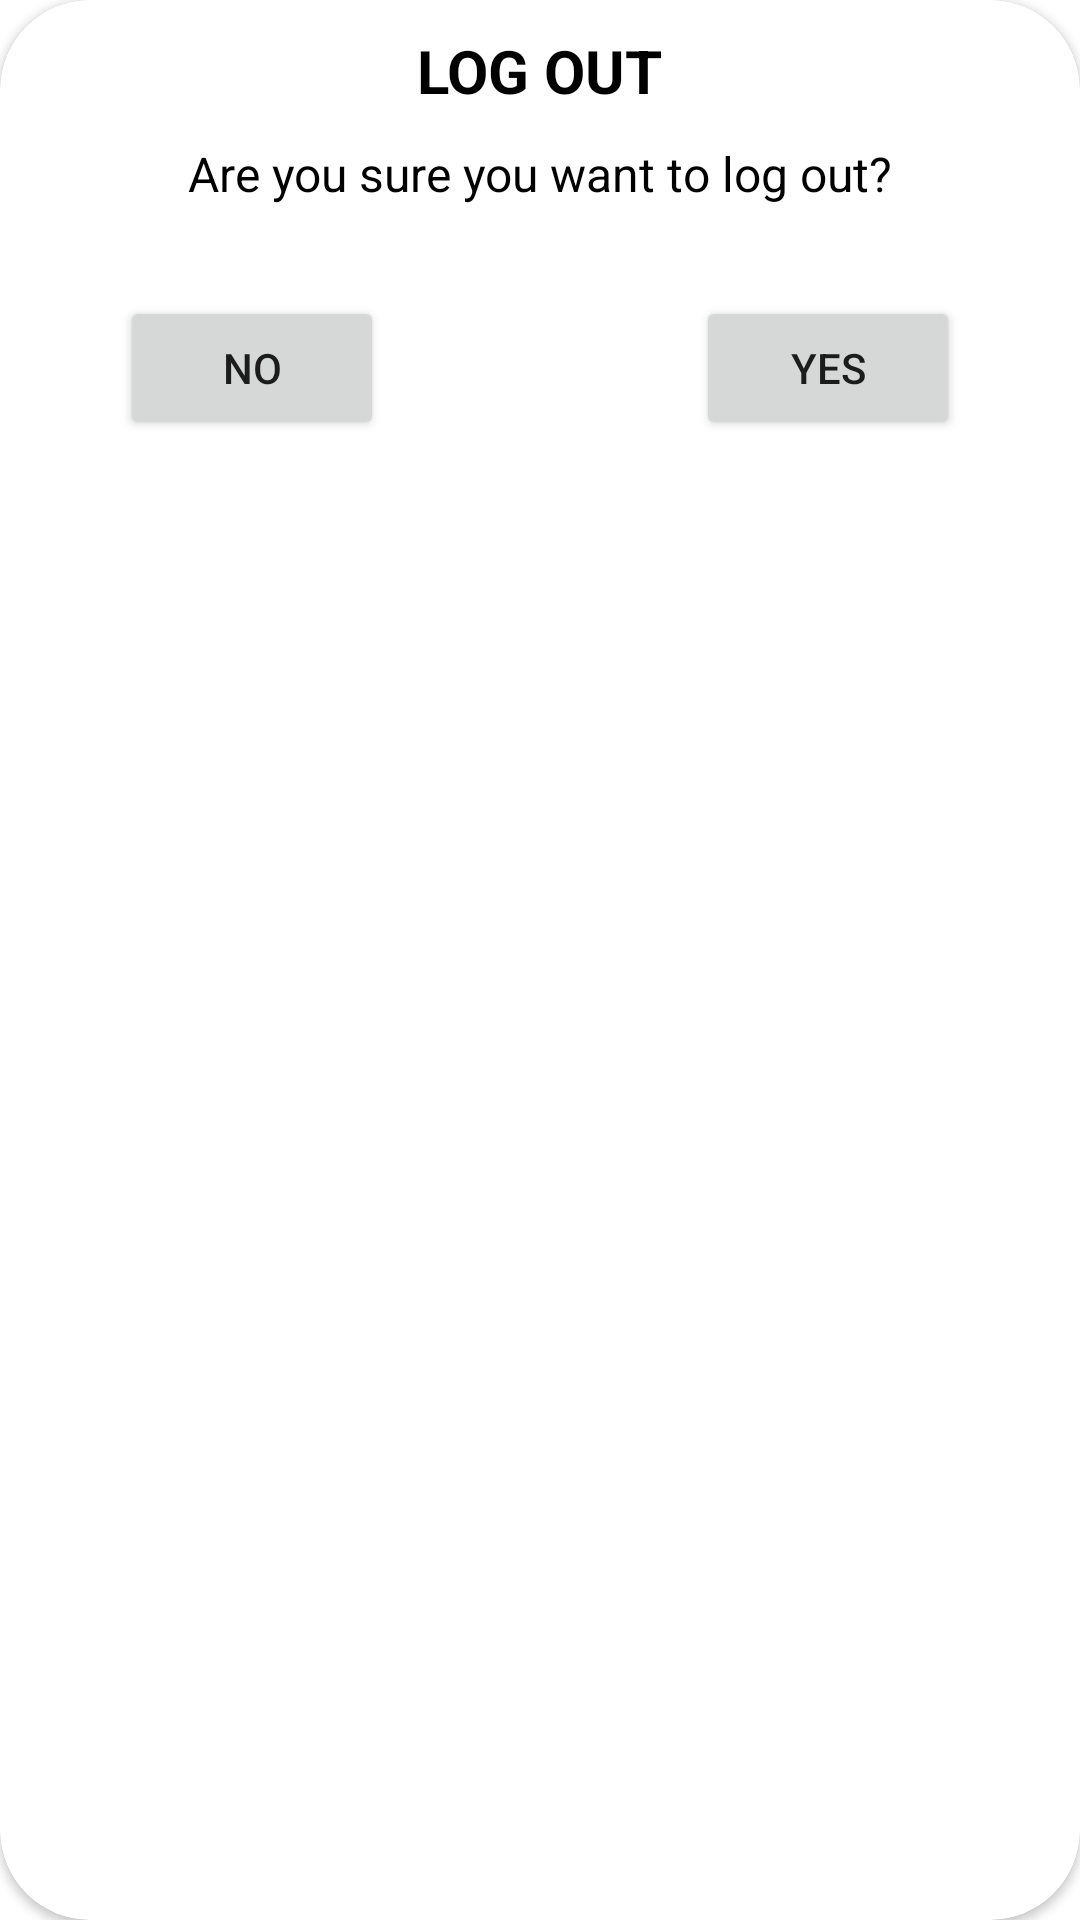

Android layout source for this screen:
<!-- AndroidManifest.xml: application theme Theme.Movies -->
<!-- res/layout/logout_alert_dialog.xml -->
<?xml version="1.0" encoding="utf-8"?>
<androidx.cardview.widget.CardView
    xmlns:android="http://schemas.android.com/apk/res/android"
    xmlns:app="http://schemas.android.com/apk/res-auto"
    android:layout_width="360dp"
    android:layout_height="wrap_content"
    app:cardCornerRadius="30dp"
    android:padding="20dp"
    android:paddingBottom="30dp">

    <androidx.constraintlayout.widget.ConstraintLayout
        android:layout_width="match_parent"
        android:layout_height="match_parent"
        android:layout_marginBottom="20dp">

        <TextView
            android:id="@+id/text_title"
            android:layout_width="wrap_content"
            android:layout_height="wrap_content"
            android:layout_marginTop="10dp"
            android:text="@string/text_log_out"
            android:textColor="@color/black"
            android:textSize="20sp"
            android:textStyle="bold"
            app:layout_constraintEnd_toEndOf="parent"
            app:layout_constraintStart_toStartOf="parent"
            app:layout_constraintTop_toTopOf="parent" />

        <TextView
            android:id="@+id/text_question"
            android:layout_width="wrap_content"
            android:layout_height="wrap_content"
            android:layout_marginTop="10dp"
            android:text="@string/text_log_out_question"
            android:textColor="@color/black"
            android:textSize="16sp"
            app:layout_constraintEnd_toEndOf="parent"
            app:layout_constraintStart_toStartOf="parent"
            app:layout_constraintTop_toBottomOf="@+id/text_title" />

        <Button
            android:id="@+id/btn_no"
            android:layout_width="wrap_content"
            android:layout_height="wrap_content"
            android:layout_marginStart="40dp"
            android:layout_marginTop="30dp"
            android:text="@string/text_button_no"
            app:layout_constraintStart_toStartOf="parent"
            app:layout_constraintTop_toBottomOf="@+id/text_question" />

        <Button
            android:id="@+id/btn_yes"
            android:layout_width="wrap_content"
            android:layout_height="wrap_content"
            android:layout_marginEnd="40dp"
            android:text="@string/text_button_yes"
            app:layout_constraintBottom_toBottomOf="@+id/btn_no"
            app:layout_constraintEnd_toEndOf="parent"
            app:layout_constraintTop_toTopOf="@+id/btn_no" />


    </androidx.constraintlayout.widget.ConstraintLayout>




</androidx.cardview.widget.CardView>
<!-- resources referenced by this layout -->
<resources>
  <color name="black">#FF000000</color>
  <string name="text_button_no">No</string>
  <string name="text_button_yes">Yes</string>
  <string name="text_log_out">LOG OUT</string>
  <string name="text_log_out_question">Are you sure you want to log out?</string>
  <style name="Theme.Movies" parent="Theme.MaterialComponents.DayNight.NoActionBar">
          
          <item name="colorPrimary">@color/purple_500</item>
          <item name="colorPrimaryVariant">@color/home_page_toolbar_color</item>
          <item name="colorOnPrimary">@color/white</item>
          
          <item name="colorSecondary">@color/teal_200</item>
          <item name="colorSecondaryVariant">@color/teal_700</item>
          <item name="colorOnSecondary">@color/black</item>
          
          <item name="android:statusBarColor" tools:targetApi="l">?attr/colorPrimaryVariant</item>
          
  
          <item name="android:navigationBarColor">@color/navigation_bar_color</item>
          <item name="android:windowLightNavigationBar">true</item>
  
      </style>
  <color name="purple_500">#FF6200EE</color>
  <color name="home_page_toolbar_color">#1C3D5E</color>
  <color name="white">#FFFFFFFF</color>
  <color name="teal_200">#FF03DAC5</color>
  <color name="teal_700">#FF018786</color>
  <color name="navigation_bar_color">#FFFFFF</color>
</resources>
